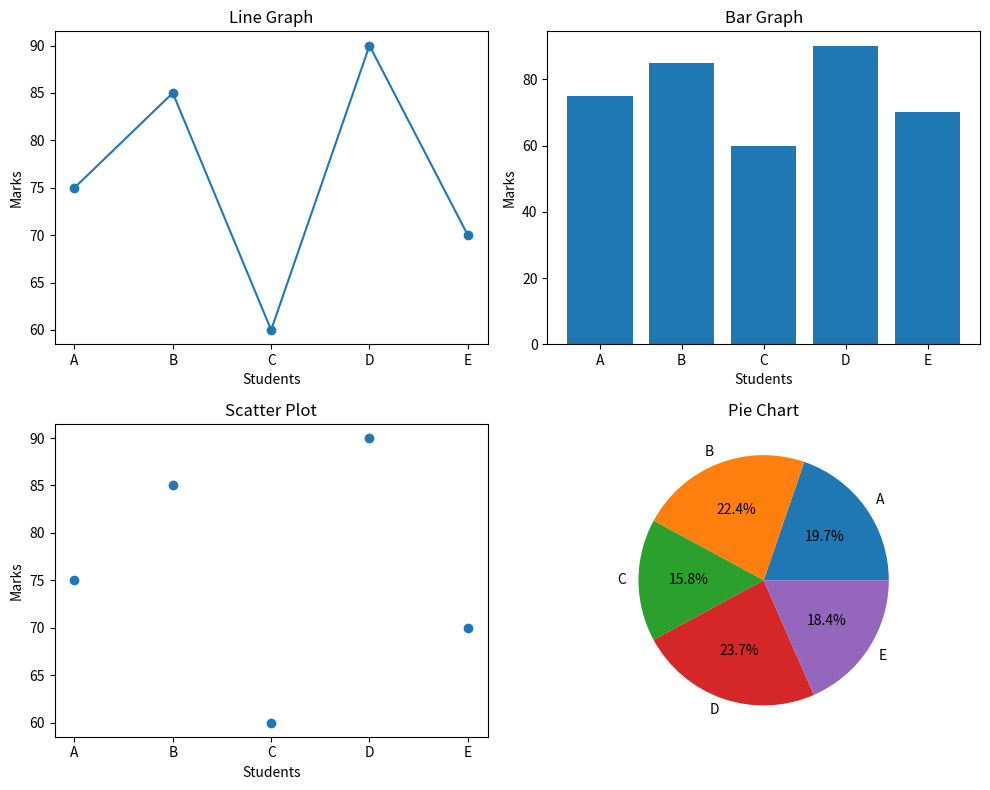

Write the Python code that produced this figure.

import matplotlib.pyplot as plt

students = ["A", "B", "C", "D", "E"]
marks = [75, 85, 60, 90, 70]

# Create a figure
plt.figure(figsize=(10, 8))

# 1. Line graph
plt.subplot(2, 2, 1)
plt.plot(students, marks, marker="o")
plt.title("Line Graph")
plt.xlabel("Students")
plt.ylabel("Marks")

# 2. Bar graph
plt.subplot(2, 2, 2)
plt.bar(students, marks)
plt.title("Bar Graph")
plt.xlabel("Students")
plt.ylabel("Marks")

# 3. Scatter plot
plt.subplot(2, 2, 3)
plt.scatter(students, marks)
plt.title("Scatter Plot")
plt.xlabel("Students")
plt.ylabel("Marks")

# 4. Pie chart
plt.subplot(2, 2, 4)
plt.pie(marks, labels=students, autopct="%1.1f%%")
plt.title("Pie Chart")

# Adjust spacing
plt.tight_layout()

# Display all graphs
plt.show()
